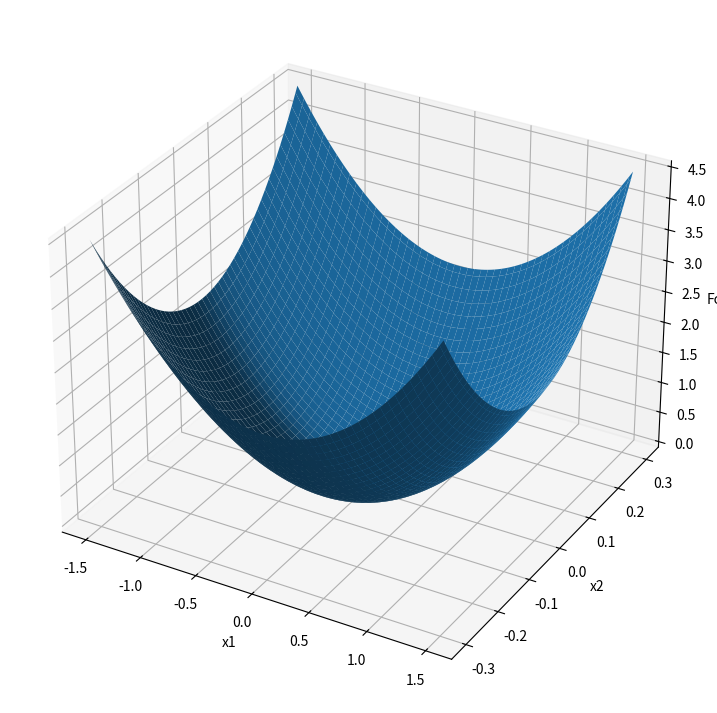
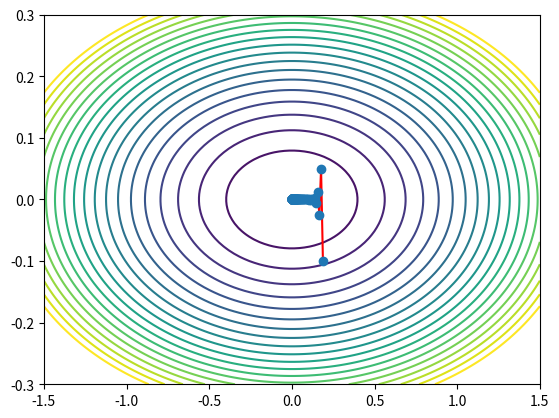

Reproduce these figures in Python, in order.
# -*- coding: utf-8 -*-
"""
Created on Wed Apr 24 05:04:58 2024

[redacted]
"""

# -*- coding: utf-8 -*-
"""
Universidade Federal Fluminense
Departamento de Engenharia Química e de Petróleo
[redacted]
[redacted]
"""

"""
Seepest Descent Algorithm

x0-> estimativa inicial
n_derive1 -> primeira derivada da função
derive2 -> segunda derivada da função
alpha -> passo da otimização (learning rate)
maxiter -> número máximo de iterações
tol -> tolerância para convergência    

"""

import numpy as np
import matplotlib as mpl
import matplotlib.pyplot as plt
import math as m


# Função objetivo
def func(x1,x2):
    f = x1**2 + 25*x2**2
    return f

fig = plt.figure(figsize =(14, 9))
ax = plt.axes(projection ='3d')

xa = np.linspace(-1.5,1.5,100)
xb = np.linspace(-0.3,0.3,100)
xx, yy = np.meshgrid(xa,xb)
zz = func(xx,yy)
ax.set_xlabel('x1')
ax.set_ylabel('x2')
ax.set_zlabel('Fobj')
ax.plot_surface(xx, yy, zz)
plt.show()


levels = np.linspace(0, 3, 20)


fig, ax = plt.subplots()
cs = ax.contour(xx, yy, zz, levels)
# ax.clabel(cs, inline=True, fontsize=10)


# Primeira derivada
def n_derive1(x1,x2):
    
    
    grad_x1 = (func(x1 + h, x2) - func(x1 - h, x2))/(2*h)
    grad_x2 = (func(x1, x2+h) - func(x1, x2-h))/(2*h)  
    grad = np.array([grad_x1, grad_x2])
    # grad = np.array([2*x1, 50*x2])
    return grad


def steepest(x, alpha, maxiter, tol):
    x1=x[0]
    x2=x[1]
    erro = 1e3
    i = 0
    devx=1e3
    # while i < maxiter:
    while  (devx>tol) or (erro>tol) :
        x_novo = x - alpha*n_derive1(x[0], x[1])       
        # print("x =", x)
        erro = abs (func( x_novo[0],x_novo[1] ) - func(x[0], x[1]) )
        devx = np.linalg.norm(x_novo-x)
        x = x_novo
        # plt.plot(x[0],x[1],'*', label='ótimo')
        xg1.append(x[0])
        xg2.append(x[1])
        if i>maxiter:
            break
        if x[0]>1e5 or x[1] >1e5:
            print('saindo por divergência')
            break
        # plt.show()
        i=i+1
        # i=i+1
        print("Iteração", i)
        print("erro=", erro)
        print("devx=", devx)
    return x_novo # no final retorna o último valor

# fig, ax = plt.subplots()
# Valores dos parâmetros
x0 = np.array([0.2,0.2])
alpha = 0.03
h = 1e-5
xg1=[]
xg2=[]

# Chamada da função:
    
# xopt-> ponto ótimo    
    
x_opt = steepest(x0, alpha, maxiter=500, tol=1e-6)


plt.plot(xg1,xg2,'r-')
plt.plot(xg1,xg2,'o')
plt.show()